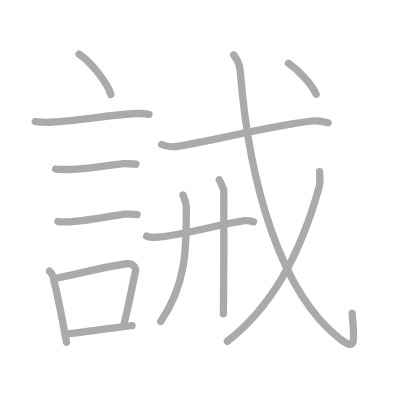
t = 0.00 s
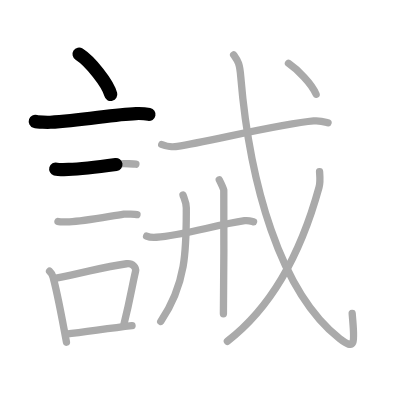
t = 2.75 s
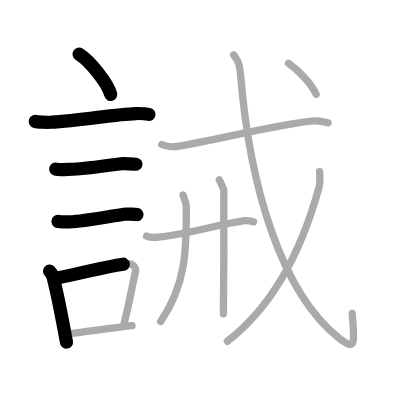
t = 5.50 s
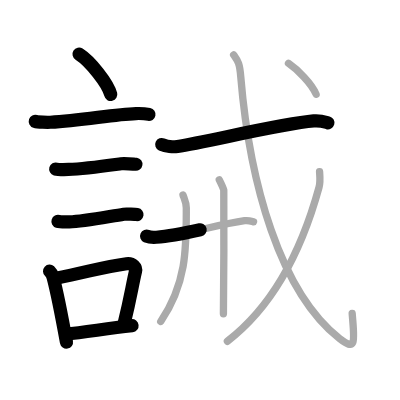
t = 8.50 s
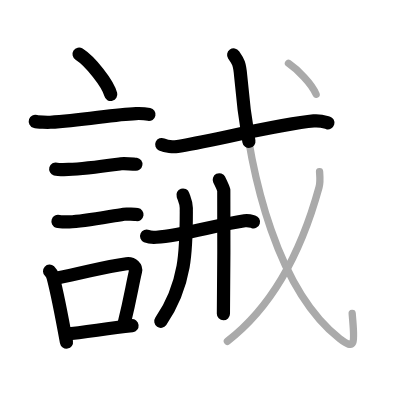
t = 11.25 s
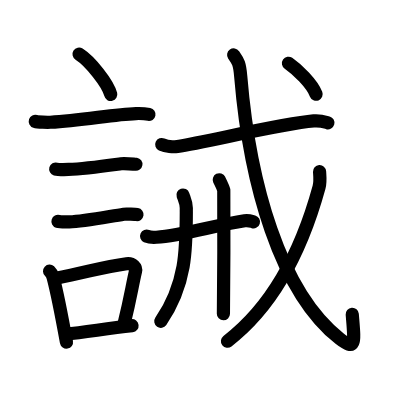
t = 14.00 s

The animated SVG that drew these frames (rendered in a browser with its animation timeline set to each time). Animation: 14 SMIL elements (animate=14); one cycle of 14.00 s.

<?xml version="1.0" standalone="no"?>
<!DOCTYPE svg PUBLIC "-//W3C//DTD SVG 1.1//EN"   "http://www.w3.org/Graphics/SVG/1.1/DTD/svg11.dtd">
<svg width="400px" height="400px"  version="1.1" xmlns="http://www.w3.org/2000/svg">
  <defs>
    <marker id="Triangle" viewBox="0 0 10 10" refX="0" refY="5" markerUnits="strokeWidth" markerWidth="3" style="stroke-opacity:0%;fill:#aaaaaa;" markerHeight="2" orient="auto">
      <path d="M 0 0 L 10 5 L 0 10 z" />
    </marker>
    
    <marker id="Arrow" viewBox="0 0 10 10" refX="5" refY="5" markerUnits="strokeWidth" markerWidth="1.8" style="stroke-opacity:0%;fill:#770000;" markerHeight="2" orient="auto">
      <path d="M 0 4 L 6 4 L 4 1 L 10 5 L 4 9 L 6 6 L 0 6 z" />
        <circle cx="5" cy="5" r="5" />
      </marker>
    
    <marker id="TriangleRed" viewBox="0 0 10 10" refX="0" refY="5" markerUnits="strokeWidth" markerWidth="3" style="stroke-opacity:0%;fill:#CC0000;" markerHeight="2" orient="auto">
      <path d="M 0 0 L 10 5 L 0 10 z" />
    </marker>
    
    <marker id="ArrowRed" viewBox="0 0 10 10" refX="5" refY="5" markerUnits="strokeWidth" markerWidth="1.8" style="stroke-opacity:0%;fill:#CC0000;" markerHeight="2" orient="auto">
      <path d="M 0 4 L 6 4 L 4 1 L 10 5 L 4 9 L 6 6 L 0 6 z" />
        <circle cx="5" cy="5" r="5" />
      </marker>
    
  </defs>
  
  <path style="fill:#ffffff; fill-opacity:100%; fill-rule:evenodd; stroke-width:0;" d="M 0 0 L 400px 0 L 400px 400px L 0 400px L 0 0" />

  <g transform="scale(3.6697247706422 3.6697247706422)">
<path style="fill:none; fill-opacity:0%; fill-rule:evenodd; stroke:#aaaaaa; stroke-opacity:100%; stroke-width: 1.5pt; stroke-linejoin:round; stroke-linecap:round;" d="M21.55 14.75c3.05 1.94 7.87 7.98 8.63 11"></path>
<path style="fill:none; fill-opacity:0%; fill-rule:evenodd; stroke:#aaaaaa; stroke-opacity:100%; stroke-width: 1.5pt; stroke-linejoin:round; stroke-linecap:round;" d="M9.62 33.08c0.71 0.23 3.4 0.27 4.1 0.23c8.73-0.42 16.98-2.17 23.33-2.37c1.18-0.04 2.95 0.11 3.54 0.23"></path>
<path style="fill:none; fill-opacity:0%; fill-rule:evenodd; stroke:#aaaaaa; stroke-opacity:100%; stroke-width: 1.5pt; stroke-linejoin:round; stroke-linecap:round;" d="M15.18 46.06c0.43 0.12 3.04 0.13 3.47 0.12c4.44-0.14 9.86-0.93 14.34-1.55c0.7-0.1 3.68 0.06 4.04 0.12"></path>
<path style="fill:none; fill-opacity:0%; fill-rule:evenodd; stroke:#aaaaaa; stroke-opacity:100%; stroke-width: 1.5pt; stroke-linejoin:round; stroke-linecap:round;" d="M15.8 60.33c0.38 0.12 2.71 0.13 3.1 0.12c3.97-0.13 10.61-1.45 14.83-2.09c0.63-0.1 3.29 0.06 3.6 0.11"></path>
<path style="fill:none; fill-opacity:0%; fill-rule:evenodd; stroke:#aaaaaa; stroke-opacity:100%; stroke-width: 1.5pt; stroke-linejoin:round; stroke-linecap:round;" d="M13.51 73.9c0.39 0.36 0.83 1.15 0.96 1.63c1.11 4.21 2.52 11.54 3.64 17.71"></path>
<path style="fill:none; fill-opacity:0%; fill-rule:evenodd; stroke:#aaaaaa; stroke-opacity:100%; stroke-width: 1.5pt; stroke-linejoin:round; stroke-linecap:round;" d="M14.94 75.87c9.56-1.87 12.9-3.1 19.55-4c1.67-0.22 2.68 1.04 2.44 2.06c-0.99 4.25-1.36 7.22-3.12 14.28"></path>
<path style="fill:none; fill-opacity:0%; fill-rule:evenodd; stroke:#aaaaaa; stroke-opacity:100%; stroke-width: 1.5pt; stroke-linejoin:round; stroke-linecap:round;" d="M17.92 91.05c5.37-0.54 10.68-1.47 18.06-2.31"></path>
<path style="fill:none; fill-opacity:0%; fill-rule:evenodd; stroke:#aaaaaa; stroke-opacity:100%; stroke-width: 1.5pt; stroke-linejoin:round; stroke-linecap:round;" d="M44.07 39.38c1.12 0.52 3.16 0.69 4.28 0.52c7.9-1.15 27.9-6.15 37.13-6.94c1.85-0.16 2.98 0.25 3.91 0.51"></path>
<path style="fill:none; fill-opacity:0%; fill-rule:evenodd; stroke:#aaaaaa; stroke-opacity:100%; stroke-width: 1.5pt; stroke-linejoin:round; stroke-linecap:round;" d="M39.95 64.35c0.7 0.31 1.97 0.36 2.67 0.31c7.24-0.52 16.01-3.33 24.03-4.51c1.15-0.17 1.86 0.15 2.44 0.31"></path>
<path style="fill:none; fill-opacity:0%; fill-rule:evenodd; stroke:#aaaaaa; stroke-opacity:100%; stroke-width: 1.5pt; stroke-linejoin:round; stroke-linecap:round;" d="M49.87 53.14c0.36 1.06 0.9 2.06 0.9 3.54C50.75 67.25 51 77 43.8 87.6"></path>
<path style="fill:none; fill-opacity:0%; fill-rule:evenodd; stroke:#aaaaaa; stroke-opacity:100%; stroke-width: 1.5pt; stroke-linejoin:round; stroke-linecap:round;" d="M59.75 48.99c0.5 1.01 1.13 2.28 1.23 2.85c0.09 0.58 0 30.05-0.1 33.65"></path>
<path style="fill:none; fill-opacity:0%; fill-rule:evenodd; stroke:#aaaaaa; stroke-opacity:100%; stroke-width: 1.5pt; stroke-linejoin:round; stroke-linecap:round;" d="M63.67 14.96c1.19 1.71 1.63 2.19 1.93 5.87C68 49.75 76.25 79.5 92.55 92.28c4.66 3.65 4.02 0.73 3.42-6.85"></path>
<path style="fill:none; fill-opacity:0%; fill-rule:evenodd; stroke:#aaaaaa; stroke-opacity:100%; stroke-width: 1.5pt; stroke-linejoin:round; stroke-linecap:round;" d="M87.08 46.76c0.07 1.07 0.27 2.78-0.14 4.28C84 61.75 77.25 81.25 61.96 92.99"></path>
<path style="fill:none; fill-opacity:0%; fill-rule:evenodd; stroke:#aaaaaa; stroke-opacity:100%; stroke-width: 1.5pt; stroke-linejoin:round; stroke-linecap:round;" d="M78.61 17.25c2.46 1.69 6.39 5.55 7.53 8.44"></path>

<path style="fill:none; fill-opacity:0%; fill-rule:evenodd; stroke:#000000; stroke-opacity:100%; stroke-width: 2.7pt; stroke-linejoin:round; stroke-linecap:round;" d="M21.55 14.75c3.05 1.94 7.87 7.98 8.63 11" pathLength="100" stroke-dashoffset="100" stroke-dasharray="100 105"><animate id="dashAnim1" attributeName="stroke-dashoffset" from="100" to="0" dur="1s" calcMode="linear" fill="freeze"/></path>
<path style="fill:none; fill-opacity:0%; fill-rule:evenodd; stroke:#000000; stroke-opacity:100%; stroke-width: 2.7pt; stroke-linejoin:round; stroke-linecap:round;" d="M9.62 33.08c0.71 0.23 3.4 0.27 4.1 0.23c8.73-0.42 16.98-2.17 23.33-2.37c1.18-0.04 2.95 0.11 3.54 0.23" pathLength="100" stroke-dashoffset="100" stroke-dasharray="100 105"><animate id="dashAnim2" attributeName="stroke-dashoffset" from="100" to="0" dur="1s" calcMode="linear" begin="dashAnim1.end" fill="freeze"/></path>
<path style="fill:none; fill-opacity:0%; fill-rule:evenodd; stroke:#000000; stroke-opacity:100%; stroke-width: 2.7pt; stroke-linejoin:round; stroke-linecap:round;" d="M15.18 46.06c0.43 0.12 3.04 0.13 3.47 0.12c4.44-0.14 9.86-0.93 14.34-1.55c0.7-0.1 3.68 0.06 4.04 0.12" pathLength="100" stroke-dashoffset="100" stroke-dasharray="100 105"><animate id="dashAnim3" attributeName="stroke-dashoffset" from="100" to="0" dur="1s" calcMode="linear" begin="dashAnim2.end" fill="freeze"/></path>
<path style="fill:none; fill-opacity:0%; fill-rule:evenodd; stroke:#000000; stroke-opacity:100%; stroke-width: 2.7pt; stroke-linejoin:round; stroke-linecap:round;" d="M15.8 60.33c0.38 0.12 2.71 0.13 3.1 0.12c3.97-0.13 10.61-1.45 14.83-2.09c0.63-0.1 3.29 0.06 3.6 0.11" pathLength="100" stroke-dashoffset="100" stroke-dasharray="100 105"><animate id="dashAnim4" attributeName="stroke-dashoffset" from="100" to="0" dur="1s" calcMode="linear" begin="dashAnim3.end" fill="freeze"/></path>
<path style="fill:none; fill-opacity:0%; fill-rule:evenodd; stroke:#000000; stroke-opacity:100%; stroke-width: 2.7pt; stroke-linejoin:round; stroke-linecap:round;" d="M13.51 73.9c0.39 0.36 0.83 1.15 0.96 1.63c1.11 4.21 2.52 11.54 3.64 17.71" pathLength="100" stroke-dashoffset="100" stroke-dasharray="100 105"><animate id="dashAnim5" attributeName="stroke-dashoffset" from="100" to="0" dur="1s" calcMode="linear" begin="dashAnim4.end" fill="freeze"/></path>
<path style="fill:none; fill-opacity:0%; fill-rule:evenodd; stroke:#000000; stroke-opacity:100%; stroke-width: 2.7pt; stroke-linejoin:round; stroke-linecap:round;" d="M14.94 75.87c9.56-1.87 12.9-3.1 19.55-4c1.67-0.22 2.68 1.04 2.44 2.06c-0.99 4.25-1.36 7.22-3.12 14.28" pathLength="100" stroke-dashoffset="100" stroke-dasharray="100 105"><animate id="dashAnim6" attributeName="stroke-dashoffset" from="100" to="0" dur="1s" calcMode="linear" begin="dashAnim5.end" fill="freeze"/></path>
<path style="fill:none; fill-opacity:0%; fill-rule:evenodd; stroke:#000000; stroke-opacity:100%; stroke-width: 2.7pt; stroke-linejoin:round; stroke-linecap:round;" d="M17.92 91.05c5.37-0.54 10.68-1.47 18.06-2.31" pathLength="100" stroke-dashoffset="100" stroke-dasharray="100 105"><animate id="dashAnim7" attributeName="stroke-dashoffset" from="100" to="0" dur="1s" calcMode="linear" begin="dashAnim6.end" fill="freeze"/></path>
<path style="fill:none; fill-opacity:0%; fill-rule:evenodd; stroke:#000000; stroke-opacity:100%; stroke-width: 2.7pt; stroke-linejoin:round; stroke-linecap:round;" d="M44.07 39.38c1.12 0.52 3.16 0.69 4.28 0.52c7.9-1.15 27.9-6.15 37.13-6.94c1.85-0.16 2.98 0.25 3.91 0.51" pathLength="100" stroke-dashoffset="100" stroke-dasharray="100 105"><animate id="dashAnim8" attributeName="stroke-dashoffset" from="100" to="0" dur="1s" calcMode="linear" begin="dashAnim7.end" fill="freeze"/></path>
<path style="fill:none; fill-opacity:0%; fill-rule:evenodd; stroke:#000000; stroke-opacity:100%; stroke-width: 2.7pt; stroke-linejoin:round; stroke-linecap:round;" d="M39.95 64.35c0.7 0.31 1.97 0.36 2.67 0.31c7.24-0.52 16.01-3.33 24.03-4.51c1.15-0.17 1.86 0.15 2.44 0.31" pathLength="100" stroke-dashoffset="100" stroke-dasharray="100 105"><animate id="dashAnim9" attributeName="stroke-dashoffset" from="100" to="0" dur="1s" calcMode="linear" begin="dashAnim8.end" fill="freeze"/></path>
<path style="fill:none; fill-opacity:0%; fill-rule:evenodd; stroke:#000000; stroke-opacity:100%; stroke-width: 2.7pt; stroke-linejoin:round; stroke-linecap:round;" d="M49.87 53.14c0.36 1.06 0.9 2.06 0.9 3.54C50.75 67.25 51 77 43.8 87.6" pathLength="100" stroke-dashoffset="100" stroke-dasharray="100 105"><animate id="dashAnim10" attributeName="stroke-dashoffset" from="100" to="0" dur="1s" calcMode="linear" begin="dashAnim9.end" fill="freeze"/></path>
<path style="fill:none; fill-opacity:0%; fill-rule:evenodd; stroke:#000000; stroke-opacity:100%; stroke-width: 2.7pt; stroke-linejoin:round; stroke-linecap:round;" d="M59.75 48.99c0.5 1.01 1.13 2.28 1.23 2.85c0.09 0.58 0 30.05-0.1 33.65" pathLength="100" stroke-dashoffset="100" stroke-dasharray="100 105"><animate id="dashAnim11" attributeName="stroke-dashoffset" from="100" to="0" dur="1s" calcMode="linear" begin="dashAnim10.end" fill="freeze"/></path>
<path style="fill:none; fill-opacity:0%; fill-rule:evenodd; stroke:#000000; stroke-opacity:100%; stroke-width: 2.7pt; stroke-linejoin:round; stroke-linecap:round;" d="M63.67 14.96c1.19 1.71 1.63 2.19 1.93 5.87C68 49.75 76.25 79.5 92.55 92.28c4.66 3.65 4.02 0.73 3.42-6.85" pathLength="100" stroke-dashoffset="100" stroke-dasharray="100 105"><animate id="dashAnim12" attributeName="stroke-dashoffset" from="100" to="0" dur="1s" calcMode="linear" begin="dashAnim11.end" fill="freeze"/></path>
<path style="fill:none; fill-opacity:0%; fill-rule:evenodd; stroke:#000000; stroke-opacity:100%; stroke-width: 2.7pt; stroke-linejoin:round; stroke-linecap:round;" d="M87.08 46.76c0.07 1.07 0.27 2.78-0.14 4.28C84 61.75 77.25 81.25 61.96 92.99" pathLength="100" stroke-dashoffset="100" stroke-dasharray="100 105"><animate id="dashAnim13" attributeName="stroke-dashoffset" from="100" to="0" dur="1s" calcMode="linear" begin="dashAnim12.end" fill="freeze"/></path>
<path style="fill:none; fill-opacity:0%; fill-rule:evenodd; stroke:#000000; stroke-opacity:100%; stroke-width: 2.7pt; stroke-linejoin:round; stroke-linecap:round;" d="M78.61 17.25c2.46 1.69 6.39 5.55 7.53 8.44" pathLength="100" stroke-dashoffset="100" stroke-dasharray="100 105"><animate id="dashAnim14" attributeName="stroke-dashoffset" from="100" to="0" dur="1s" calcMode="linear" begin="dashAnim13.end" fill="freeze"/></path>

</g>

</svg>  
          
